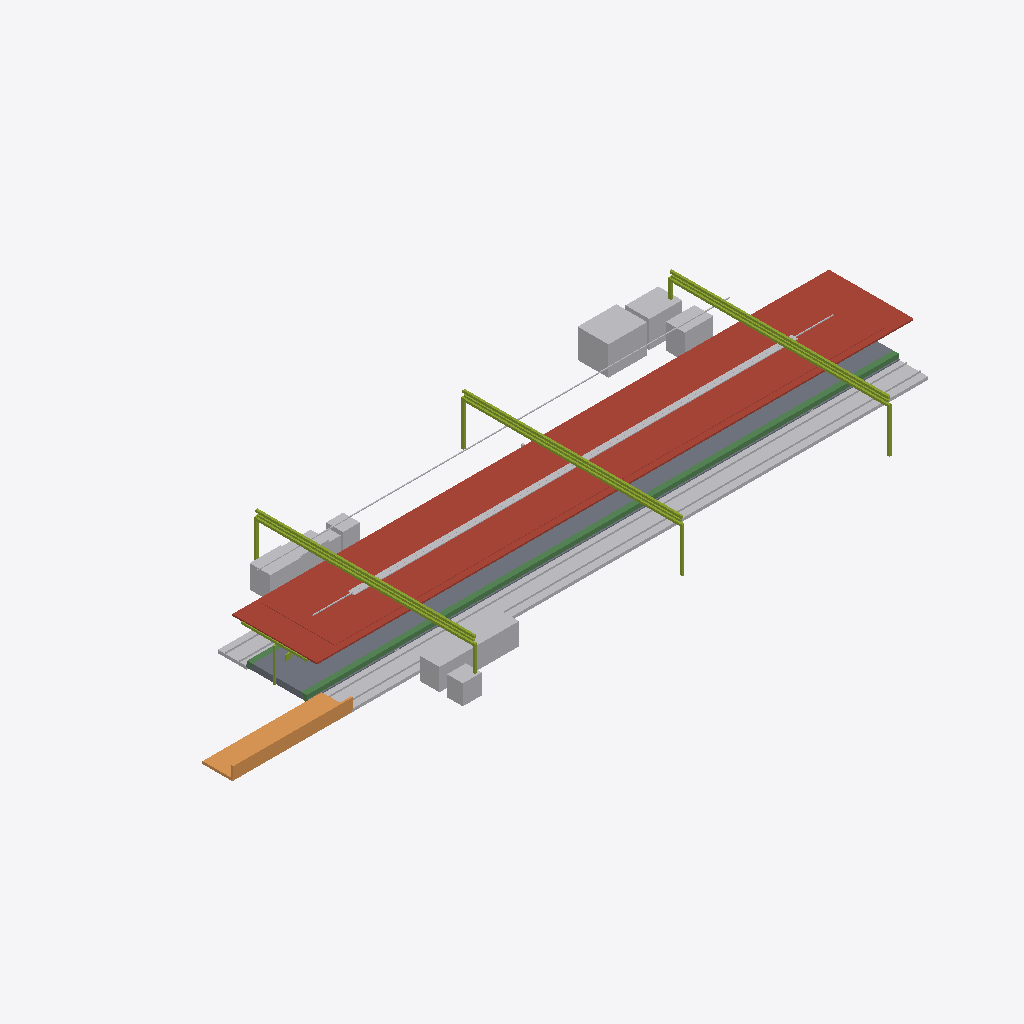
Isometric view of an IFC building model (IFC-SPF (STEP), schema IFC4X3, length unit metre), seen from the south-west, elements coloured by IFC class: 12 other elements (light grey), 2 roofs (red-brown), 2 slabs (grey), 2 members (olive), 1 beam (green), 1 ramp (orange).
Extent 71.0 m × 24.4 m × 6.0 m (x, y, z). Elements (28): 3 IfcElectricDistributionBoard, 2 IfcCableCarrierSegment, 2 IfcCommunicationsAppliance, 2 IfcDiscreteAccessory, 2 IfcMember, 2 IfcRoof, 2 IfcSlab, 1 IfcAlarm, 1 IfcAudioVisualAppliance, 1 IfcBeam, 1 IfcBuildingElementProxy, 1 IfcCovering.

HEADER;
FILE_DESCRIPTION(('ViewDefinition [CoordinationView]'),'2;1');
FILE_NAME('station-major.ifc','2026-08-30T00:00:00+00:00',('OpenSourceRail'),('OpenSourceRail'),'IfcOpenShell 0.8.5','OpenSourceRail deterministic station IFC exporte','design-reference / not for construction');
FILE_SCHEMA(('IFC4X3'));
ENDSEC;
DATA;
#1=IFCPROJECT('1rrc1slHHHSPxgtp8aZ4VY',$,'OSR major station coordination',$,$,$,$,(#14),#9);
#2=IFCSITE('0F9tfqivnIgf8tws_I8W9c',$,'major station site',$,$,#18,$,$,.ELEMENT.,$,$,$,$,$);
#3=IFCBUILDING('0QiXPzEmTKWO2lhT7932dH',$,'major station',$,$,#21,$,$,.ELEMENT.,$,$,$);
#1707=IFCROOF('3geHt8OJ9NJuaXISAt9mDG',$,'8.5 m × 22 m factory-bonded auxiliary solar-roof bay module','ceil(1568.0 m2 required / 187 m2 module)','OSR station product item',#1726,#1723,'STN-CNP-P050',$);
#1647=IFCTRACKELEMENT('07e5k1c$TTAfWaVrifNKQ5',$,'station track-deck and running-rail interface','one track-deck/rail interface per boarding-face track, separate from ordinary running spans','OSR station product item',#1690,#1687,'STN-CIV-P060',$);
#945=IFCROOF('2VnriFlH9LygpIzIZoNP4p',$,'factory-bonded solar roof sandwich panel with MC4 leads','one 6 m × 7.2 m panel per canopy bay','OSR station product item',#964,#961,'STN-CNP-P030',$);
#87=IFCSLAB('0am8lMgzXKXQtpUV7RqCmr',$,'6 m ground-level station slab and depressed double-track guideway-channel panel','ceil(59.5 m / 6 m) × 1 at-grade track channels','OSR station product item',#100,#97,'STN-CIV-P010',$);
#1743=IFCMEMBER('102X0i_ObRV8z3slo2gNp4',$,'22 m S355 transverse Warren-truss frame with two HSS 200 columns','N + 1 shared transverse frames for N adjacent auxiliary roof modules','OSR station product item',#1984,#1981,'STN-CNP-P060',$);
#207=IFCBEAM('0phD2K$2rRJhSJkYKLe8vz',$,'3 m at-grade guideway-channel edge beam, coping/tactile carrier, and drained service trough','one controlled edge module per 3 m of at-grade boarding edge','OSR station product item',#238,#235,'STN-CIV-P040',$);
#2235=IFCTRANSFORMER('2bQvTv$o1Rugfnuazf_Zyn',$,'traction power substation transformer/rectifier and protection interface','configured TPSS capacity','OSR station product item',#2290,#2287,'STN-CHG-P020',$);
#1611=IFCRAMP('1A0In$NGPQMgWOVM6eVL4b',$,'direct/protected pedestrian approach, kerb, ramp, and boundary kit','ground-level-protected-crossing','OSR station product item',#1630,#1627,'STN-ACC-P010',$);
#1335=IFCTRANSPORTELEMENT('2aTLs4ukTU_hEti$Ue2x0m',$,'fare gate, accessible gate, and validator equipment kit','RFC 0010 gate lanes; halt uses two open-platform validators','OSR station product item',#1384,#1381,'STN-PAX-P040',$);
#2133=IFCDISTRIBUTIONELEMENT('0QUkq1SQ9S5RtONLIH7Hw_',$,'auxiliary-canopy gutter, downpipe, lightning, maintenance-access, and edge-protection kit','one coordinated drainage, lightning, and safe-access kit per roof bay','OSR station product item',#2158,#2155,'STN-CNP-P090');
#1017=IFCELECTRICDISTRIBUTIONBOARD('2VrjtiEujUmRkB3$FytQij',$,'weatherproof services cabinet, plinth, cooling, and maintenance-light kit','one coordinated services cabinet per station','OSR station product item',#1048,#1045,'STN-MEP-P010',$);
#2175=IFCELECTRICDISTRIBUTIONBOARD('0DjhxKdt9U1gXKbncce_yB',$,'station charging cabinet, protection, cable, and wayside connector kit','configured station charging power','OSR station product item',#2218,#2215,'STN-CHG-P010',$);
#117=IFCSLAB('0xbJTHoLbIAvduA1vEpp9N',$,'platform sub-base, levelling pad, grout, and closure-pour kit','one placement and closure kit per configured platform','OSR station product item',#130,#127,'STN-CIV-P020',$);
#1401=IFCBUILDINGELEMENTPROXY('2DBjVnrOPHEvA1$MdE117H',$,'ticket-vending machine equipment kit','RFC 0010 TVM count; zero at halt','OSR station product item',#1432,#1429,'STN-PAX-P050',$);
#1293=IFCCOMMUNICATIONSAPPLIANCE('1owdjUYGnNL9La6SOla67A',$,'CCTV, PA loudspeaker, help-point, radio, and station-LAN kit','one coordinated communications/security kit per configured platform','OSR station product item',#1318,#1315,'STN-PAX-P030',$);
#1215=IFCCOMMUNICATIONSAPPLIANCE('3WkyHPGojNVfgI_Ln8pnfu',$,'S-SBC station/depot host and rack enclosure','one live host per station; depot-held cold spare excluded','OSR station product item',#1246,#1243,'STN-PAX-P010',$);
#1065=IFCELECTRICDISTRIBUTIONBOARD('08CwJy9jrLU9QjHdlFkEKs',$,'incoming switchboard, distribution board, metering, UPS, and earthing kit','one coordinated LV and emergency-power package per station','OSR station product item',#1096,#1093,'STN-MEP-P020',$);
#981=IFCCABLECARRIERSEGMENT('0zFb30REDPSAvGMQpsyyZ$',$,'platform-canopy PV string, combiner, isolation, bonding, and downlink kit','one controlled DC string and isolation package per platform canopy','OSR station product item',#1000,#997,'STN-CNP-P040',$);
#303=IFCMEMBER('2XfIe1MKHJZeytftg6K1A3',$,'6 m galvanised HEA portal-frame steel kit','canopy bay count × configured platform count','OSR station product item',#508,#505,'STN-CNP-P010',$);
#1155=IFCALARM('3hyaw5lXbGMf6I$Gyp0lBK',$,'fire detection, alarm interface, extinguisher, and evacuation-sign kit','one life-safety kit sized to the configured platform count','OSR station product item',#1198,#1195,'STN-MEP-P040',$);
ENDSEC;
